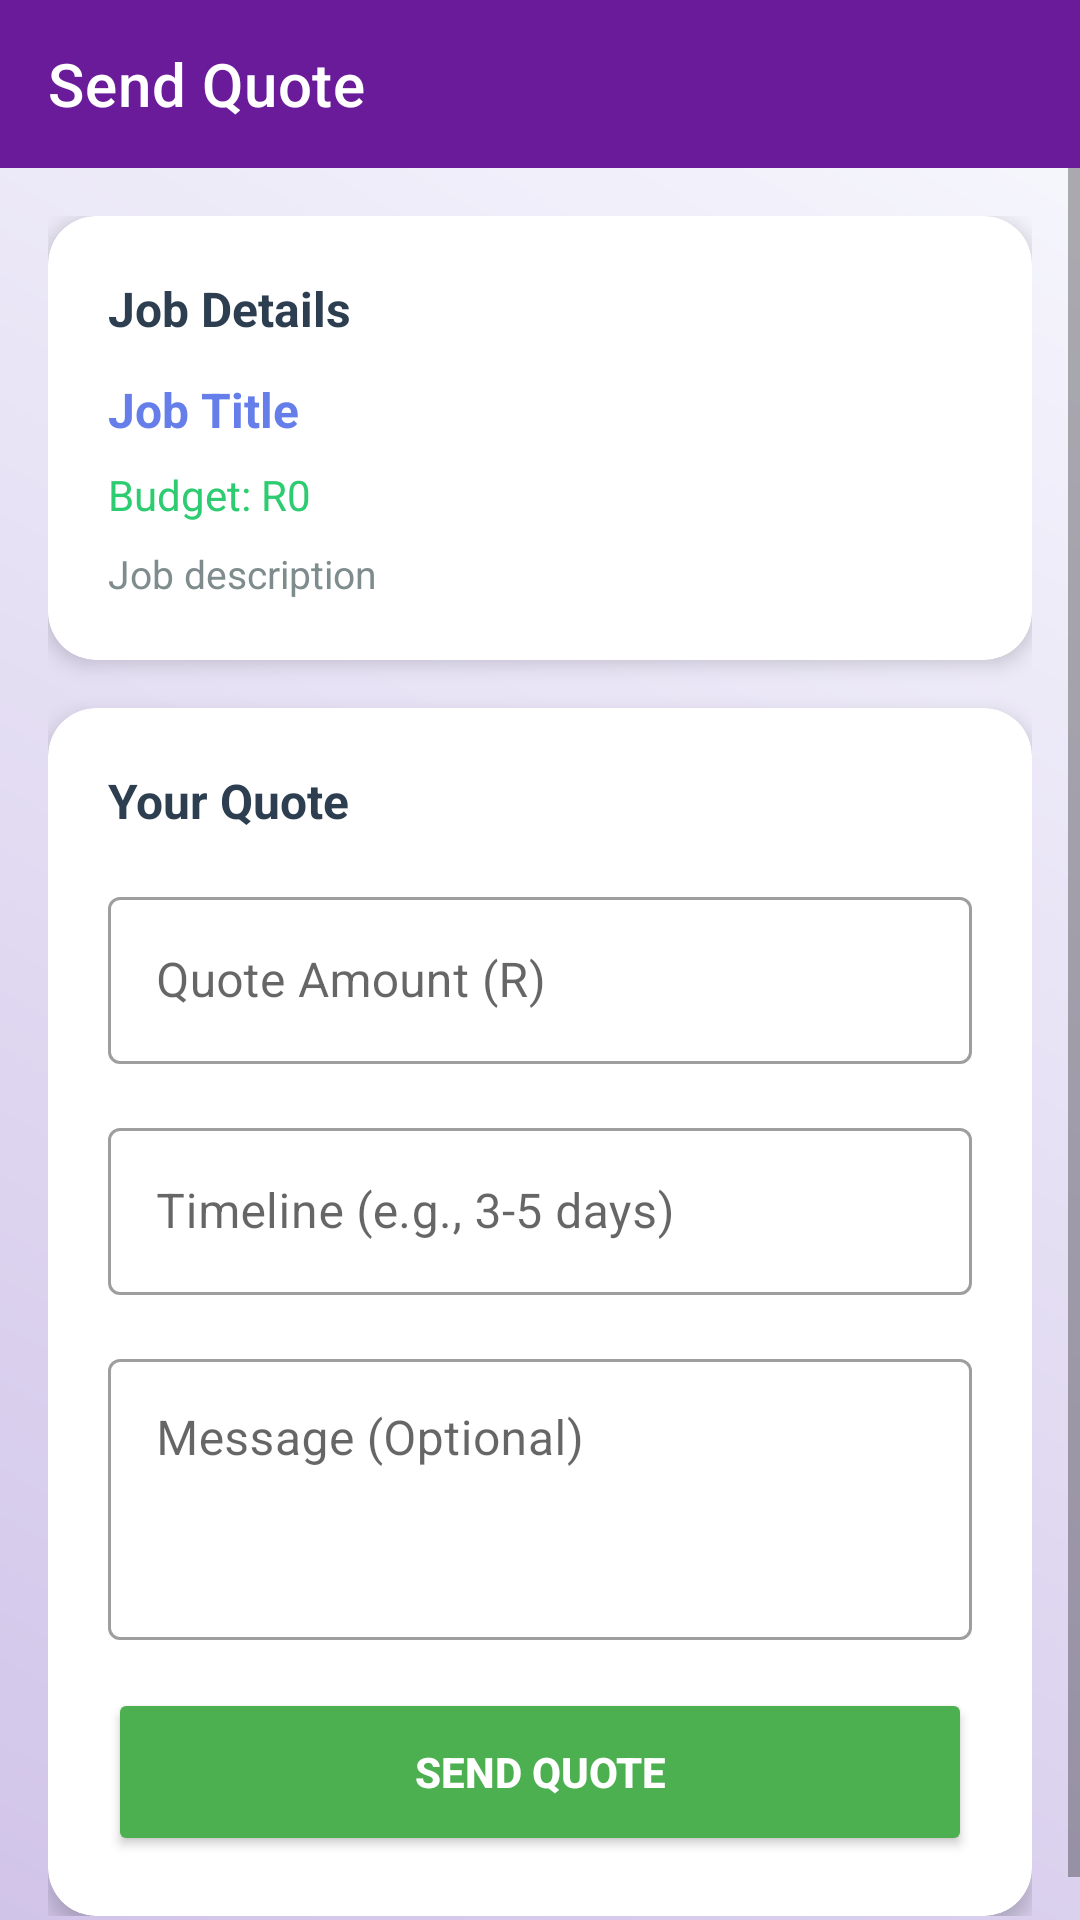

Layout XML and referenced resources for this Android screen:
<!-- AndroidManifest.xml: application theme Theme.HustleFix -->
<!-- res/layout/activity_send_quote.xml -->
<?xml version="1.0" encoding="utf-8"?>
<LinearLayout xmlns:android="http://schemas.android.com/apk/res/android"
    xmlns:app="http://schemas.android.com/apk/res-auto"
    android:layout_width="match_parent"
    android:layout_height="match_parent"
    android:orientation="vertical"
    android:background="@drawable/gradient_background">

    <androidx.appcompat.widget.Toolbar
        android:id="@+id/toolbar"
        android:layout_width="match_parent"
        android:layout_height="?attr/actionBarSize"
        android:background="@color/colorPrimary"
        app:title="Send Quote"
        app:titleTextColor="@android:color/white"
        app:navigationIcon="@drawable/ic_back"
        app:navigationIconTint="@android:color/white" />

    <ScrollView
        android:layout_width="match_parent"
        android:layout_height="match_parent">

        <LinearLayout
            android:layout_width="match_parent"
            android:layout_height="wrap_content"
            android:orientation="vertical"
            android:padding="16dp">

            
            <com.google.android.material.card.MaterialCardView
                android:layout_width="match_parent"
                android:layout_height="wrap_content"
                android:layout_marginBottom="16dp"
                app:cardCornerRadius="16dp"
                app:cardElevation="4dp"
                app:cardBackgroundColor="#FFFFFF">

                <LinearLayout
                    android:layout_width="match_parent"
                    android:layout_height="wrap_content"
                    android:orientation="vertical"
                    android:padding="20dp">

                    <TextView
                        android:layout_width="wrap_content"
                        android:layout_height="wrap_content"
                        android:text="Job Details"
                        android:textSize="16sp"
                        android:textStyle="bold"
                        android:textColor="#2C3E50"
                        android:layout_marginBottom="12dp" />

                    <TextView
                        android:id="@+id/tvJobTitle"
                        android:layout_width="wrap_content"
                        android:layout_height="wrap_content"
                        android:text="Job Title"
                        android:textSize="16sp"
                        android:textStyle="bold"
                        android:textColor="#667eea"
                        android:layout_marginBottom="8dp" />

                    <TextView
                        android:id="@+id/tvJobBudget"
                        android:layout_width="wrap_content"
                        android:layout_height="wrap_content"
                        android:text="Budget: R0"
                        android:textSize="14sp"
                        android:textColor="#2ECC71"
                        android:layout_marginBottom="8dp" />

                    <TextView
                        android:id="@+id/tvJobDescription"
                        android:layout_width="match_parent"
                        android:layout_height="wrap_content"
                        android:text="Job description"
                        android:textSize="13sp"
                        android:textColor="#7F8C8D"
                        android:lineSpacingExtra="4dp" />

                </LinearLayout>

            </com.google.android.material.card.MaterialCardView>

            
            <com.google.android.material.card.MaterialCardView
                android:layout_width="match_parent"
                android:layout_height="wrap_content"
                app:cardCornerRadius="16dp"
                app:cardElevation="4dp"
                app:cardBackgroundColor="#FFFFFF">

                <LinearLayout
                    android:layout_width="match_parent"
                    android:layout_height="wrap_content"
                    android:orientation="vertical"
                    android:padding="20dp">

                    <TextView
                        android:layout_width="wrap_content"
                        android:layout_height="wrap_content"
                        android:text="Your Quote"
                        android:textSize="16sp"
                        android:textStyle="bold"
                        android:textColor="#2C3E50"
                        android:layout_marginBottom="16dp" />

                    <com.google.android.material.textfield.TextInputLayout
                        android:layout_width="match_parent"
                        android:layout_height="wrap_content"
                        style="@style/Widget.MaterialComponents.TextInputLayout.OutlinedBox"
                        android:hint="Quote Amount (R)"
                        android:layout_marginBottom="16dp">

                        <com.google.android.material.textfield.TextInputEditText
                            android:id="@+id/etQuoteAmount"
                            android:layout_width="match_parent"
                            android:layout_height="wrap_content"
                            android:inputType="numberDecimal" />

                    </com.google.android.material.textfield.TextInputLayout>

                    <com.google.android.material.textfield.TextInputLayout
                        android:layout_width="match_parent"
                        android:layout_height="wrap_content"
                        style="@style/Widget.MaterialComponents.TextInputLayout.OutlinedBox"
                        android:hint="Timeline (e.g., 3-5 days)"
                        android:layout_marginBottom="16dp">

                        <com.google.android.material.textfield.TextInputEditText
                            android:id="@+id/etTimeline"
                            android:layout_width="match_parent"
                            android:layout_height="wrap_content"
                            android:inputType="textCapWords" />

                    </com.google.android.material.textfield.TextInputLayout>

                    <com.google.android.material.textfield.TextInputLayout
                        android:layout_width="match_parent"
                        android:layout_height="wrap_content"
                        style="@style/Widget.MaterialComponents.TextInputLayout.OutlinedBox"
                        android:hint="Message (Optional)">

                        <com.google.android.material.textfield.TextInputEditText
                            android:id="@+id/etMessage"
                            android:layout_width="match_parent"
                            android:layout_height="wrap_content"
                            android:minLines="3"
                            android:gravity="top"
                            android:inputType="textMultiLine" />

                    </com.google.android.material.textfield.TextInputLayout>

                    <Button
                        android:id="@+id/btnSendQuote"
                        android:layout_width="match_parent"
                        android:layout_height="56dp"
                        android:layout_marginTop="16dp"
                        android:text="SEND QUOTE"
                        android:backgroundTint="#4CAF50"
                        android:textColor="#FFFFFF"
                        android:textStyle="bold" />

                    <ProgressBar
                        android:id="@+id/progressBar"
                        android:layout_width="wrap_content"
                        android:layout_height="wrap_content"
                        android:layout_gravity="center"
                        android:layout_marginTop="16dp"
                        android:visibility="gone" />

                </LinearLayout>

            </com.google.android.material.card.MaterialCardView>

        </LinearLayout>

    </ScrollView>

</LinearLayout>
<!-- resources referenced by this layout -->
<resources>
  <color name="colorPrimary">#6A1B9A</color>
  <!-- drawable gradient_background (drawable) -->
  <?xml version="1.0" encoding="utf-8"?>
  <shape xmlns:android="http://schemas.android.com/apk/res/android">
      <gradient
          android:startColor="#F8F9FE"
          android:endColor="#D1C4E9"
          android:angle="225" />
  </shape>
  <style name="Theme.HustleFix" parent="Theme.MaterialComponents.DayNight.NoActionBar">
          <item name="colorPrimary">@color/colorPrimary</item>
          <item name="colorPrimaryVariant">@color/colorPrimaryDark</item>
          <item name="colorOnPrimary">@color/white</item>
          <item name="colorSecondary">@color/colorAccent</item>
          <item name="colorSecondaryVariant">@color/teal_700</item>
          <item name="colorOnSecondary">@color/black</item>
          <item name="android:statusBarColor">?attr/colorPrimaryVariant</item>
      </style>
  <color name="colorPrimaryDark">#4A148C</color>
  <color name="white">#FFFFFF</color>
  <color name="colorAccent">#00BFA5</color>
  <color name="teal_700">#018786</color>
  <color name="black">#000000</color>
</resources>
